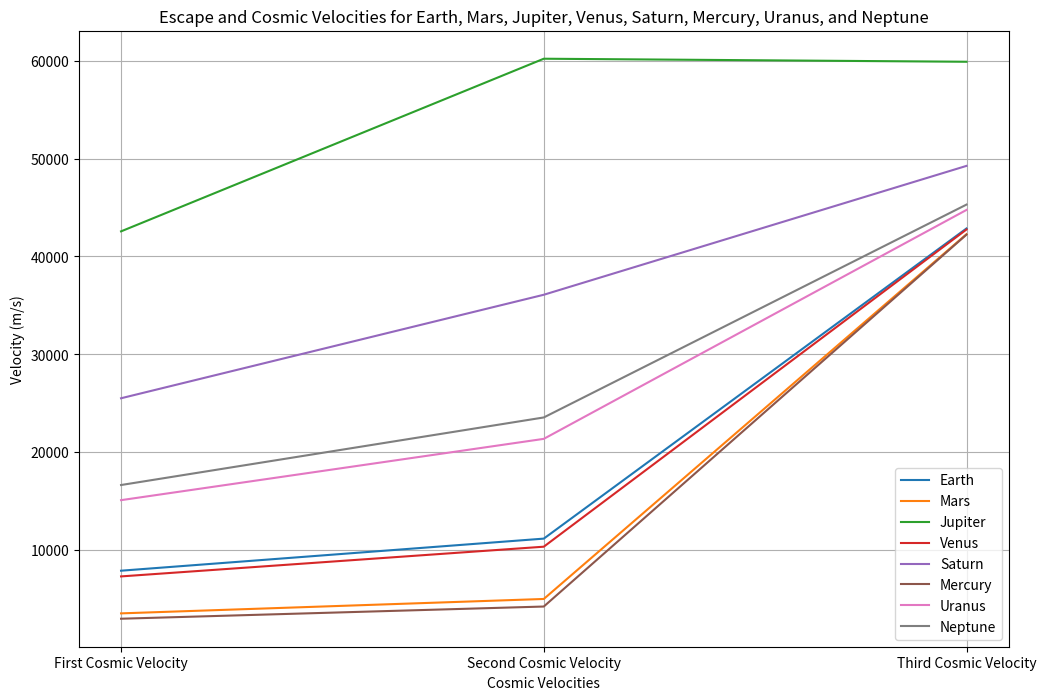
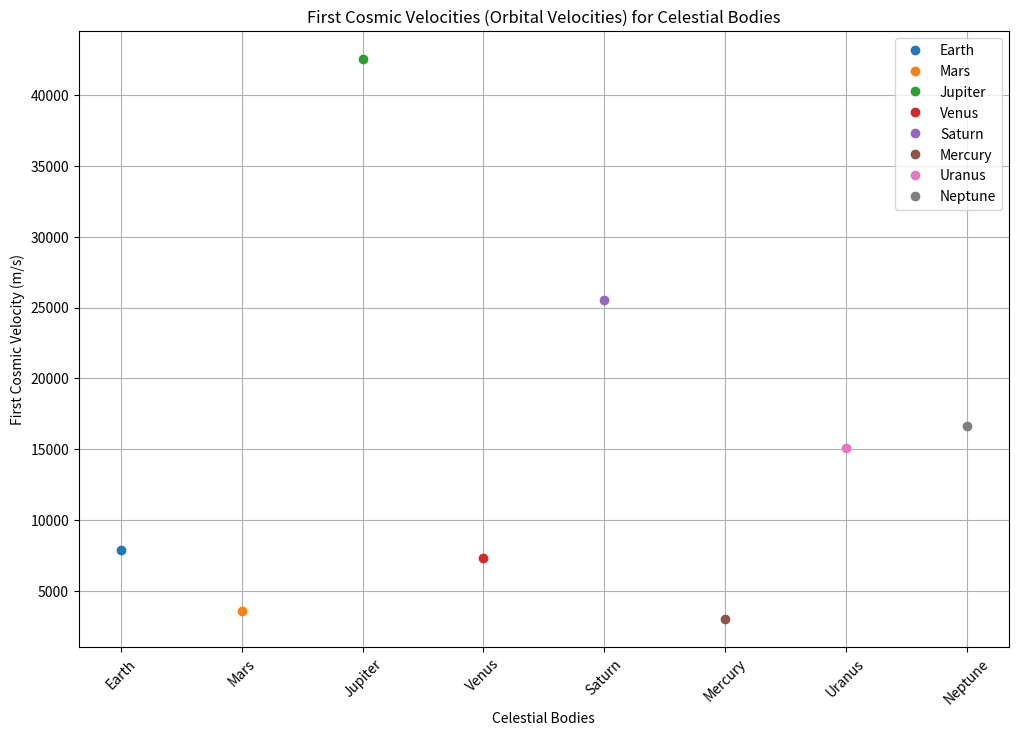
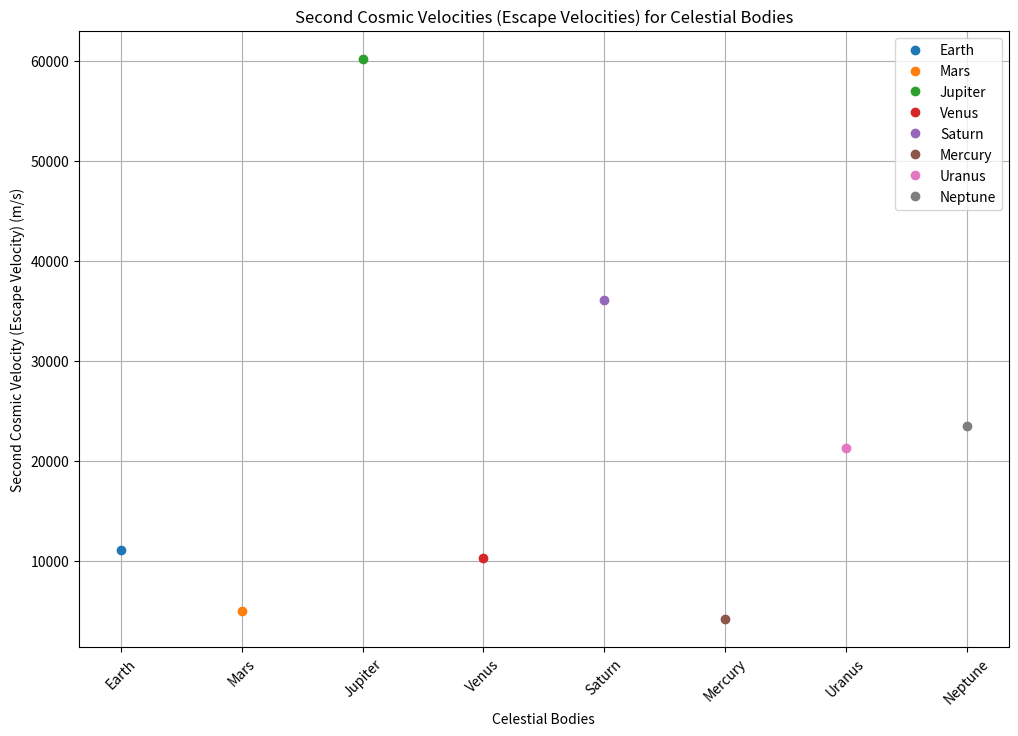
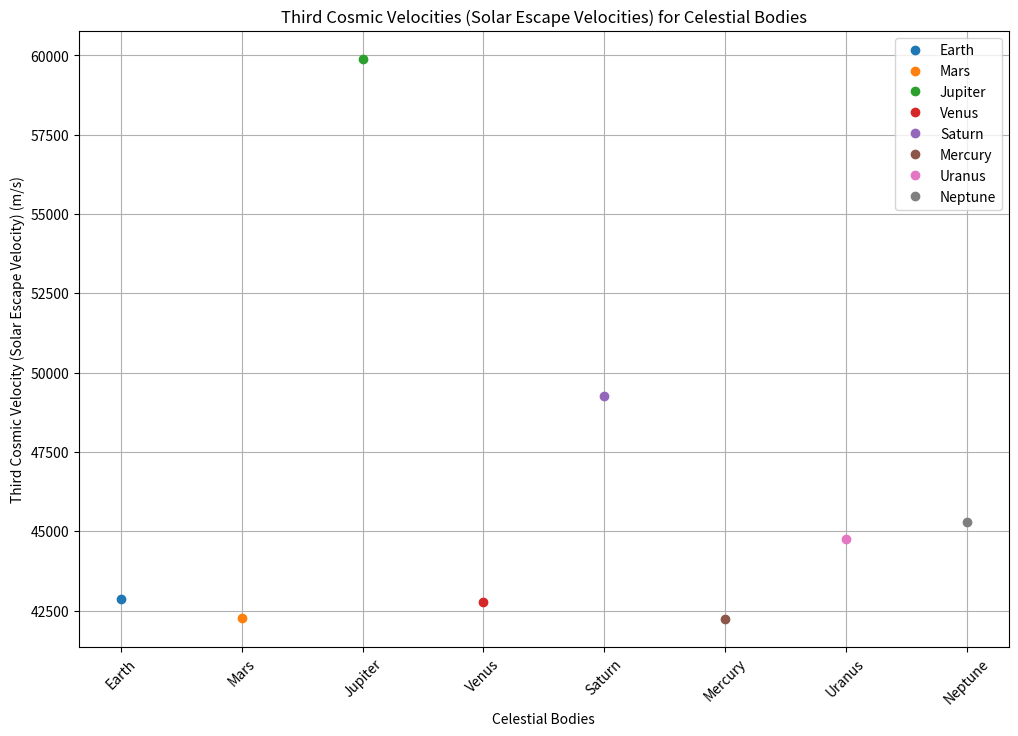

Write the Python code that produced these figures, in order.
import numpy as np
import matplotlib.pyplot as plt

# Constants
G = 6.674e-11  # Gravitational constant (m^3 kg^-1 s^-2)
M_sun = 1.989e30  # Mass of the Sun (kg)

# Masses and radii of Earth, Mars, Jupiter, Venus, Saturn, Mercury, Uranus, and Neptune (in SI units)
celestial_bodies = {
    'Earth': {'M': 5.972e24, 'R': 6.371e6},  # Mass and radius of Earth
    'Mars': {'M': 0.64171e24, 'R': 3.396e6},  # Mass and radius of Mars
    'Jupiter': {'M': 1.898e27, 'R': 6.991e7},  # Mass and radius of Jupiter
    'Venus': {'M': 4.867e24, 'R': 6.0518e6},  # Mass and radius of Venus
    'Saturn': {'M': 5.683e26, 'R': 5.8232e7},  # Mass and radius of Saturn
    'Mercury': {'M': 0.33011e24, 'R': 2.4397e6},  # Mass and radius of Mercury
    'Uranus': {'M': 8.681e25, 'R': 2.5362e7},  # Mass and radius of Uranus
    'Neptune': {'M': 1.024e26, 'R': 2.4622e7}  # Mass and radius of Neptune
}

# Calculate the first, second, and third cosmic velocities for each body
def calculate_velocities(body):
    M = body['M']
    R = body['R']
    
    # First cosmic velocity (orbital velocity)
    v1 = np.sqrt(G * M / R)
    
    # Second cosmic velocity (escape velocity)
    v2 = np.sqrt(2 * G * M / R)
    
    # Third cosmic velocity (solar escape velocity)
    # Using Earth's values for simplicity in this calculation
    R_sun = 1.496e11  # Average distance from Earth to Sun in meters
    v3 = np.sqrt((2 * G * M_sun / R_sun) + (v2**2 / 2))
    
    return v1, v2, v3

# Create a figure for the velocities
fig, ax = plt.subplots(figsize=(12,8))

# Loop over celestial bodies and calculate velocities
for body_name, body in celestial_bodies.items():
    v1, v2, v3 = calculate_velocities(body)
    
    # Plot the velocities for each body
    ax.plot([1, 2, 3], [v1, v2, v3], label=body_name)

ax.set_xticks([1, 2, 3])
ax.set_xticklabels(['First Cosmic Velocity', 'Second Cosmic Velocity', 'Third Cosmic Velocity'])
ax.set_xlabel('Cosmic Velocities')
ax.set_ylabel('Velocity (m/s)')
ax.set_title('Escape and Cosmic Velocities for Earth, Mars, Jupiter, Venus, Saturn, Mercury, Uranus, and Neptune')
ax.legend()
ax.grid(True)

# Save the first plot as an image
plt.savefig('cosmic_velocities_combined.png')

# Show the first plot
plt.show()

# Create individual plots for each velocity type

# First Cosmic Velocity Plot
plt.figure(figsize=(12, 8))
for body_name, body in celestial_bodies.items():
    v1, _, _ = calculate_velocities(body)
    plt.plot(body_name, v1, 'o', label=body_name)

plt.xlabel('Celestial Bodies')
plt.ylabel('First Cosmic Velocity (m/s)')
plt.title('First Cosmic Velocities (Orbital Velocities) for Celestial Bodies')
plt.legend()
plt.grid(True)
plt.xticks(rotation=45)
plt.savefig('first_cosmic_velocity.png')
plt.show()

# Second Cosmic Velocity Plot
plt.figure(figsize=(12, 8))
for body_name, body in celestial_bodies.items():
    _, v2, _ = calculate_velocities(body)
    plt.plot(body_name, v2, 'o', label=body_name)

plt.xlabel('Celestial Bodies')
plt.ylabel('Second Cosmic Velocity (Escape Velocity) (m/s)')
plt.title('Second Cosmic Velocities (Escape Velocities) for Celestial Bodies')
plt.legend()
plt.grid(True)
plt.xticks(rotation=45)
plt.savefig('second_cosmic_velocity.png')
plt.show()

# Third Cosmic Velocity Plot
plt.figure(figsize=(12, 8))
for body_name, body in celestial_bodies.items():
    _, _, v3 = calculate_velocities(body)
    plt.plot(body_name, v3, 'o', label=body_name)

plt.xlabel('Celestial Bodies')
plt.ylabel('Third Cosmic Velocity (Solar Escape Velocity) (m/s)')
plt.title('Third Cosmic Velocities (Solar Escape Velocities) for Celestial Bodies')
plt.legend()
plt.grid(True)
plt.xticks(rotation=45)
plt.savefig('third_cosmic_velocity.png')
plt.show()
